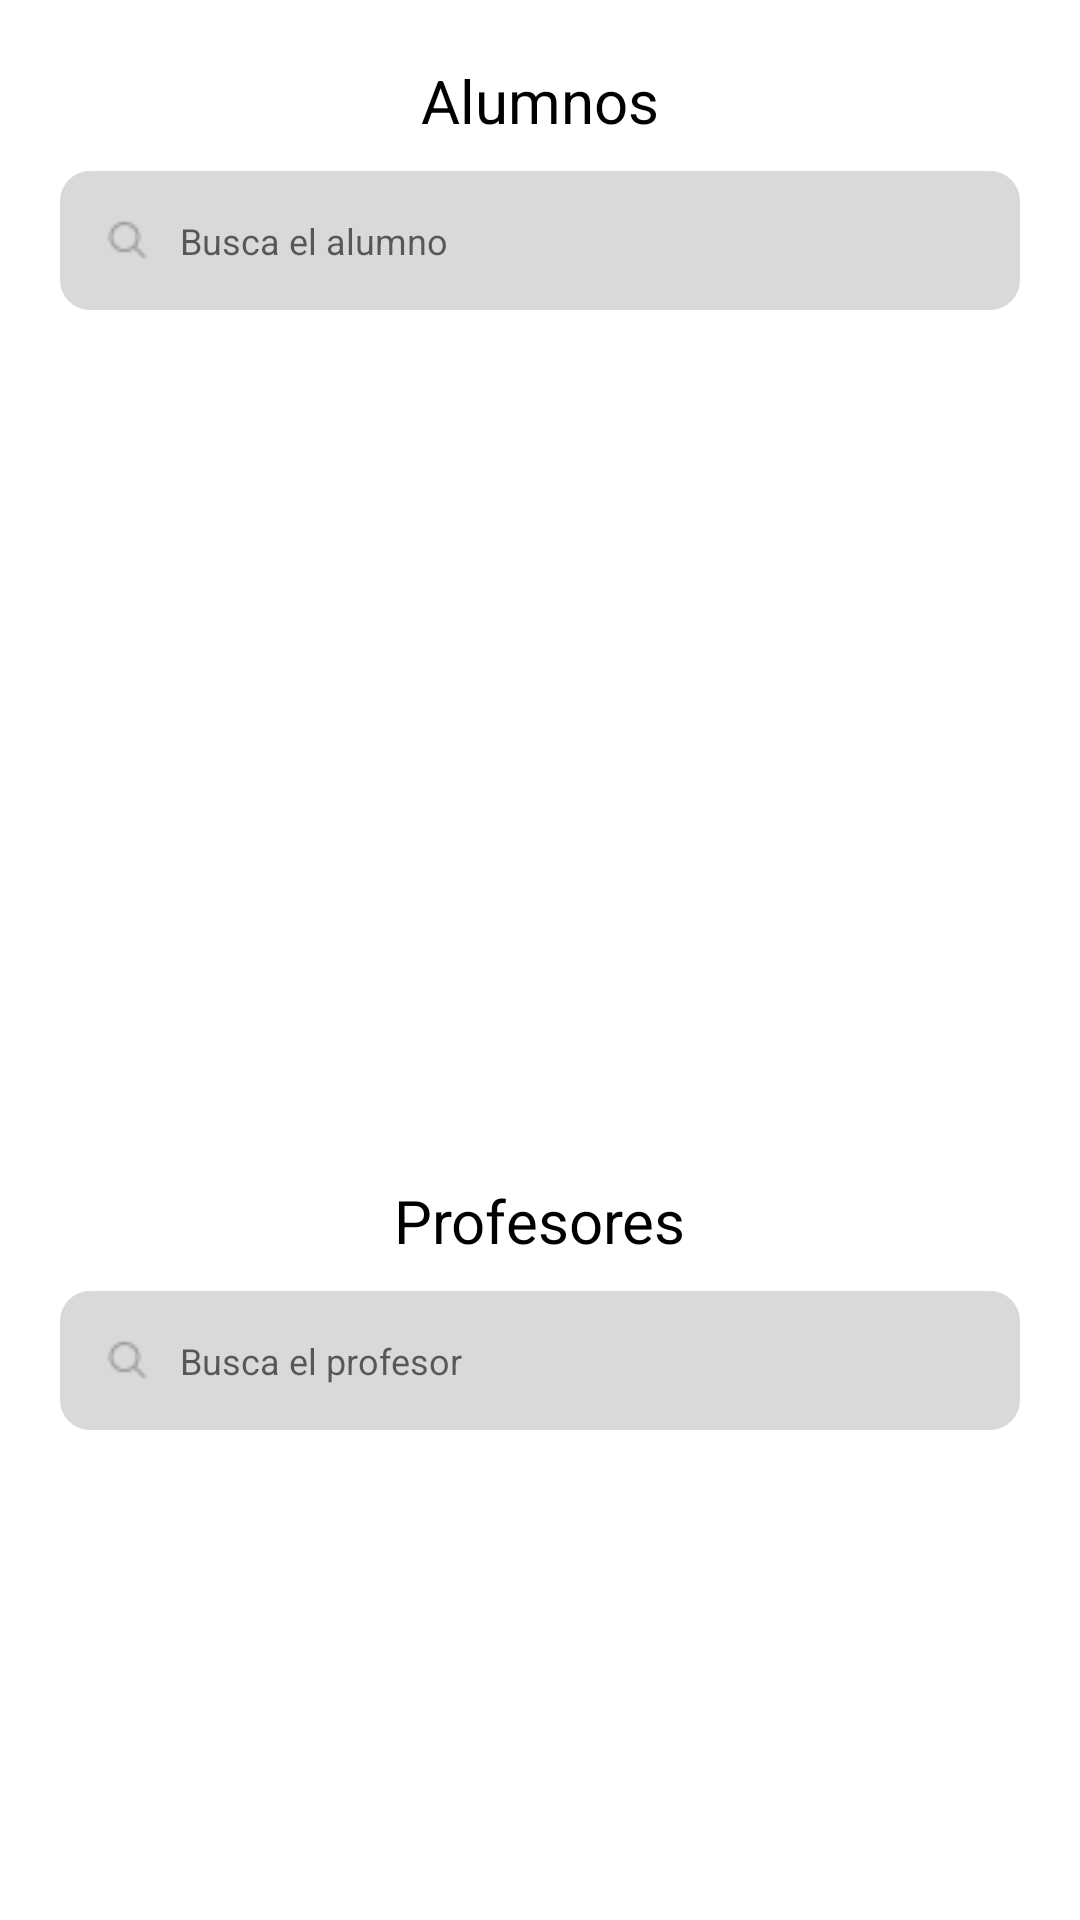

This screen was rendered from an Android layout file. Write that file and the resources it references.
<!-- AndroidManifest.xml: application theme Theme.EstechApp -->
<!-- res/layout/fragment_grupo_alumno.xml -->
<?xml version="1.0" encoding="utf-8"?>
<androidx.constraintlayout.widget.ConstraintLayout xmlns:android="http://schemas.android.com/apk/res/android"
    xmlns:app="http://schemas.android.com/apk/res-auto"
    xmlns:tools="http://schemas.android.com/tools"
    android:layout_width="match_parent"
    android:layout_height="match_parent"
    tools:context=".ui.alumnoUI.grupo.GrupoFragment">

    <EditText
        android:id="@+id/BuscarProfesor"
        android:layout_width="0dp"
        android:layout_height="wrap_content"
        android:layout_marginTop="10dp"
        android:background="@drawable/rounded_edittext"
        android:drawableStart="@drawable/search"
        android:drawablePadding="10dp"
        android:hint="Busca el profesor"
        android:inputType="text"
        android:padding="15dp"
        android:textColor="#7E7E7E"
        android:textSize="12sp"
        app:layout_constraintEnd_toEndOf="@+id/recyclerListaAlumnos"
        app:layout_constraintStart_toStartOf="@+id/recyclerListaAlumnos"
        app:layout_constraintTop_toBottomOf="@+id/textView20" />

    <EditText
        android:id="@+id/BuscarAlumno"
        android:layout_width="0dp"
        android:layout_height="wrap_content"
        android:layout_marginStart="20dp"
        android:layout_marginTop="10dp"
        android:layout_marginEnd="20dp"
        android:background="@drawable/rounded_edittext"
        android:drawableStart="@drawable/search"
        android:drawablePadding="10dp"
        android:hint="Busca el alumno"
        android:inputType="text"
        android:padding="15dp"
        android:textColor="#7E7E7E"
        android:textSize="12sp"
        app:layout_constraintEnd_toEndOf="parent"
        app:layout_constraintHorizontal_bias="1.0"
        app:layout_constraintStart_toStartOf="parent"
        app:layout_constraintTop_toBottomOf="@+id/textView16" />

    <TextView
        android:id="@+id/textView16"
        android:layout_width="wrap_content"
        android:layout_height="wrap_content"
        android:layout_marginTop="20dp"
        android:text="Alumnos"
        android:textColor="#000000"
        android:textSize="20sp"
        app:layout_constraintEnd_toEndOf="@+id/BuscarAlumno"
        app:layout_constraintStart_toStartOf="@+id/BuscarAlumno"
        app:layout_constraintTop_toTopOf="parent" />

    <androidx.recyclerview.widget.RecyclerView
        android:id="@+id/recyclerListaAlumnos"
        android:layout_width="0dp"
        android:layout_height="250dp"
        android:layout_marginTop="10dp"
        app:layout_constraintEnd_toEndOf="@+id/BuscarAlumno"
        app:layout_constraintStart_toStartOf="@+id/BuscarAlumno"
        app:layout_constraintTop_toBottomOf="@+id/BuscarAlumno" />

    <androidx.recyclerview.widget.RecyclerView
        android:id="@+id/recyclerListaProfesores"
        android:layout_width="0dp"
        android:layout_height="150dp"
        android:layout_marginTop="10dp"
        app:layout_constraintEnd_toEndOf="@+id/BuscarProfesor"
        app:layout_constraintStart_toStartOf="@+id/BuscarProfesor"
        app:layout_constraintTop_toBottomOf="@+id/BuscarProfesor" />

    <TextView
        android:id="@+id/textView20"
        android:layout_width="wrap_content"
        android:layout_height="wrap_content"
        android:layout_marginTop="30dp"
        android:text="Profesores"
        android:textColor="#000000"
        android:textSize="20sp"
        app:layout_constraintEnd_toEndOf="@+id/recyclerListaAlumnos"
        app:layout_constraintStart_toStartOf="@+id/recyclerListaAlumnos"
        app:layout_constraintTop_toBottomOf="@+id/recyclerListaAlumnos" />
</androidx.constraintlayout.widget.ConstraintLayout>
<!-- resources referenced by this layout -->
<resources>
  <!-- drawable rounded_edittext (drawable) -->
  <?xml version="1.0" encoding="utf-8"?>
  <shape xmlns:android="http://schemas.android.com/apk/res/android">
      <solid android:color="#D9D9D9"/>
      <corners android:radius="10dp"/>
  </shape>
  <!-- drawable search: png bitmap (drawable, 412 bytes) -->
  <style name="Theme.EstechApp" parent="Theme.MaterialComponents.DayNight.NoActionBar">
          
          <item name="colorPrimary">@color/purple_500</item>
          <item name="colorPrimaryVariant">@color/purple_700</item>
          <item name="colorOnPrimary">@color/white</item>
          
          <item name="colorSecondary">@color/teal_200</item>
          <item name="colorSecondaryVariant">@color/teal_700</item>
          <item name="colorOnSecondary">@color/black</item>
          
          <item name="android:statusBarColor">?attr/colorPrimaryVariant</item>
          
      </style>
  <color name="purple_500">#08AAC4</color>
  <color name="purple_700">#08AAC4</color>
  <color name="white">#FFFFFFFF</color>
  <color name="teal_200">#FF03DAC5</color>
  <color name="teal_700">#FF018786</color>
  <color name="black">#FF000000</color>
</resources>
